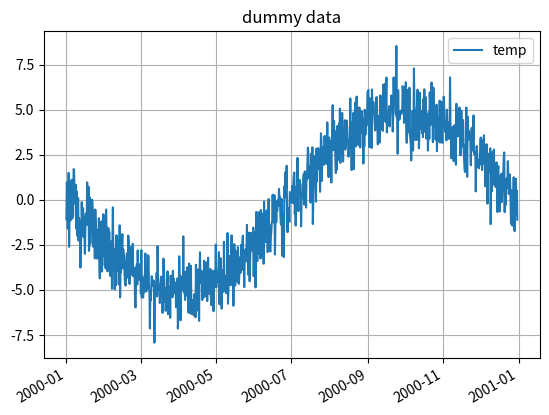

The matplotlib source for this figure:
import pandas as pd
import numpy as np
import matplotlib.pyplot as plt

np.random.seed(123)
x = np.random.normal(0,1,1000)
date = pd.date_range(start='1/1/2000',
                     end = '12/31/2000',
                     periods=len(x))
t = np.linspace(-np.pi, np.pi, len(x))
y = 5*np.sin(t) + x
df = pd.DataFrame(y, columns=['temp'])
df.index = date

df.plot()
plt.grid()
plt.title('dummy data')
plt.show()